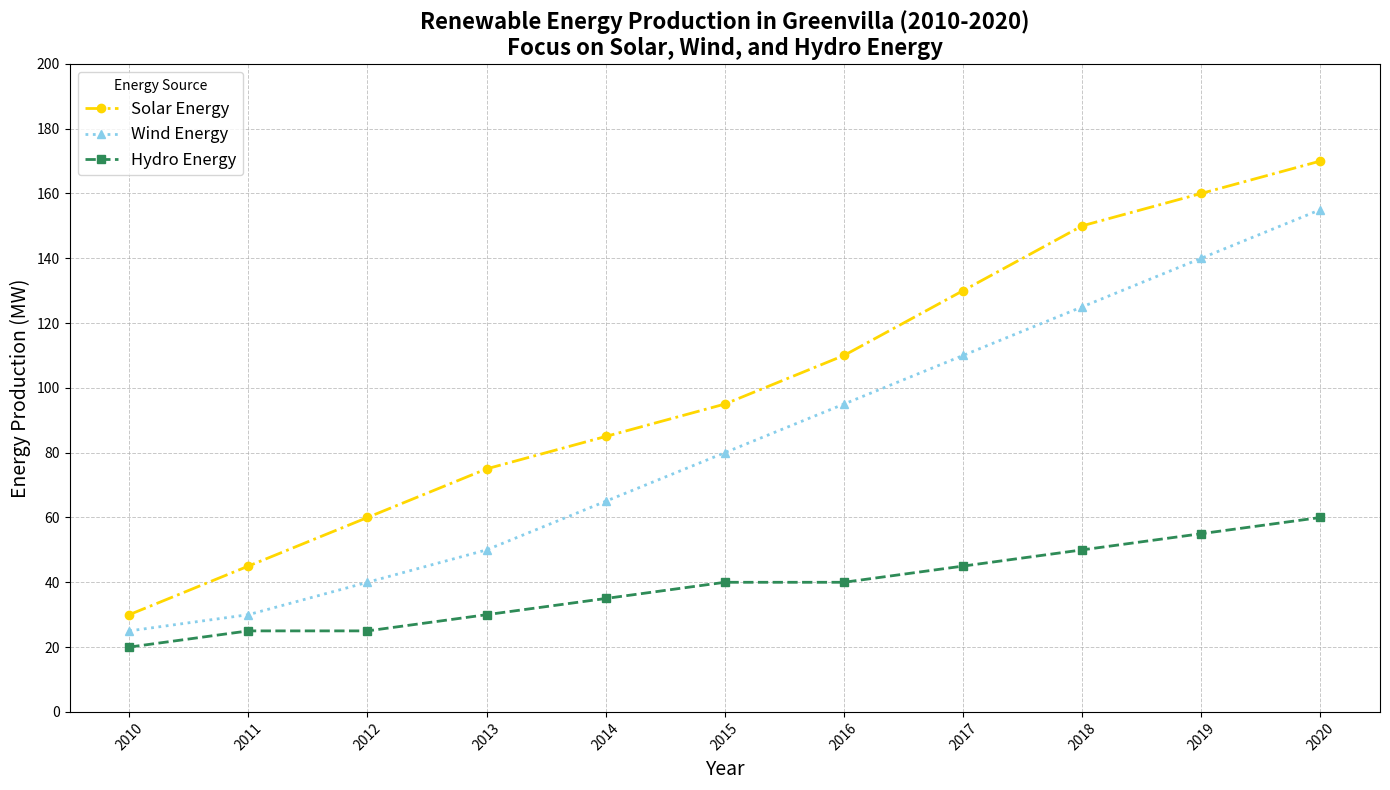

Source code (Python):
import matplotlib.pyplot as plt
import numpy as np

# Backstory:
# We are charting the Renewable Energy Production in the fictional city Greenvilla over a decade.
# We focus on three main sources of energy: Solar, Wind, and Hydro from 2010 to 2020.

# Define the years from 2010 to 2020
years = np.arange(2010, 2021)

# Data: renewable energy production in Megawatts (MW)
solar_energy = np.array([30, 45, 60, 75, 85, 95, 110, 130, 150, 160, 170])
wind_energy = np.array([25, 30, 40, 50, 65, 80, 95, 110, 125, 140, 155])
hydro_energy = np.array([20, 25, 25, 30, 35, 40, 40, 45, 50, 55, 60])

# Create the main plot
fig, ax = plt.subplots(figsize=(14, 8))

# Plot each energy source
ax.plot(years, solar_energy, label="Solar Energy", color='gold', marker='o', linestyle='dashdot', linewidth=2)
ax.plot(years, wind_energy, label="Wind Energy", color='skyblue', marker='^', linestyle='dotted', linewidth=2)
ax.plot(years, hydro_energy, label="Hydro Energy", color='seagreen', marker='s', linestyle='dashed', linewidth=2)

# Set the title with two lines for clarity
ax.set_title("Renewable Energy Production in Greenvilla (2010-2020)\nFocus on Solar, Wind, and Hydro Energy", fontsize=16, fontweight='bold')

# Set the x and y axis labels
ax.set_xlabel('Year', fontsize=14)
ax.set_ylabel('Energy Production (MW)', fontsize=14)

# Set the x and y axis ticks
plt.xticks(years, rotation=45)
plt.yticks(np.arange(0, 201, 20))

# Add legend
ax.legend(title='Energy Source', fontsize=12)

# Add grid for better readability
ax.grid(True, linestyle='--', linewidth=0.7, alpha=0.7)

# Automatically adjust layout for readability
plt.tight_layout()

# Display the plot
plt.show()
